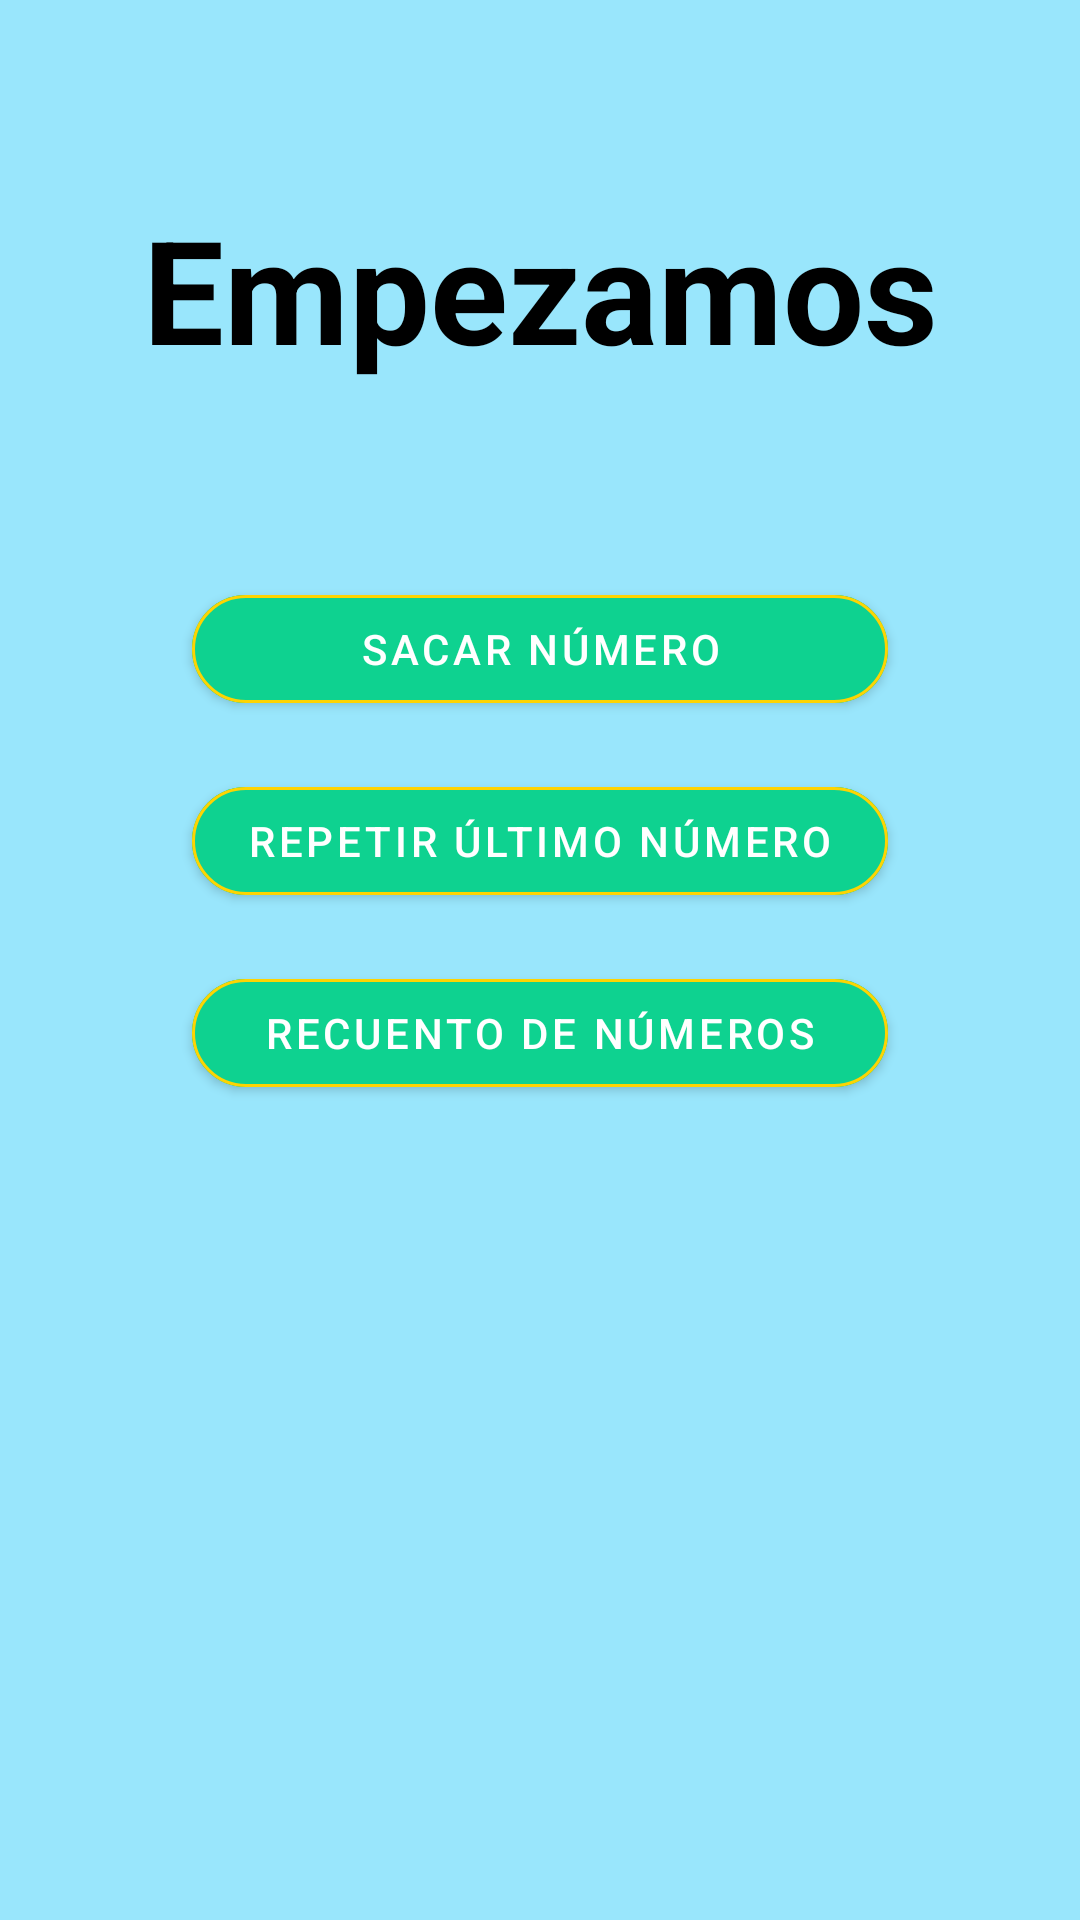

Write the Android layout XML for this screen, with the resource values it uses.
<!-- AndroidManifest.xml: application theme AppTheme -->
<!-- res/layout/new_game_layout.xml -->
<?xml version="1.0" encoding="utf-8"?>
<androidx.core.widget.NestedScrollView xmlns:android="http://schemas.android.com/apk/res/android"
    xmlns:app="http://schemas.android.com/apk/res-auto"
    android:id="@+id/nestedContainer"
    android:layout_width="match_parent"
    android:layout_height="match_parent"
    android:animateLayoutChanges="true"
    android:background="@color/colorPrimaryDark"
    android:fillViewport="true">

    <androidx.constraintlayout.widget.ConstraintLayout
        android:id="@+id/constraintContainer"
        android:layout_width="match_parent"
        android:layout_height="match_parent">

        <TextView
            android:id="@+id/newGameTitle"
            android:layout_width="wrap_content"
            android:layout_height="wrap_content"
            android:layout_marginTop="@dimen/size_xl"
            android:text="Empezamos"
            android:textColor="@color/black"
            android:textStyle="bold"
            android:textSize="@dimen/size_l"
            app:layout_constraintEnd_toEndOf="parent"
            app:layout_constraintStart_toStartOf="parent"
            app:layout_constraintTop_toTopOf="parent" />

        <com.google.android.material.button.MaterialButton
            android:id="@+id/getNewNumberBTN"
            android:layout_width="0dp"
            android:layout_height="wrap_content"
            android:layout_marginStart="@dimen/size_xl"
            android:layout_marginTop="@dimen/size_xl"
            android:layout_marginEnd="@dimen/size_xl"
            android:backgroundTint="@color/dark_green"
            android:text="Sacar número"
            app:cornerRadius="50dp"
            app:layout_constraintEnd_toEndOf="parent"
            app:layout_constraintStart_toStartOf="parent"
            app:layout_constraintTop_toBottomOf="@+id/newGameTitle"
            app:strokeColor="@color/yellow"
            app:strokeWidth="1dp" />

        <com.google.android.material.button.MaterialButton
            android:id="@+id/repeatLastNumberBTN"
            android:layout_width="0dp"
            android:layout_height="wrap_content"
            android:layout_marginStart="@dimen/size_xl"
            android:layout_marginTop="@dimen/size_s"
            android:layout_marginEnd="@dimen/size_xl"
            android:backgroundTint="@color/dark_green"
            android:text="Repetir último número"
            app:cornerRadius="50dp"
            app:layout_constraintEnd_toEndOf="parent"
            app:layout_constraintStart_toStartOf="parent"
            app:layout_constraintTop_toBottomOf="@id/getNewNumberBTN"
            app:strokeColor="@color/yellow"
            app:strokeWidth="1dp" />

        <com.google.android.material.button.MaterialButton
            android:id="@+id/countNumbersBTN"
            android:layout_width="0dp"
            android:layout_height="wrap_content"
            android:layout_marginStart="@dimen/size_xl"
            android:layout_marginTop="@dimen/size_s"
            android:layout_marginEnd="@dimen/size_xl"
            android:backgroundTint="@color/dark_green"
            android:text="Recuento de números"
            app:cornerRadius="50dp"
            app:layout_constraintEnd_toEndOf="parent"
            app:layout_constraintStart_toStartOf="parent"
            app:layout_constraintTop_toBottomOf="@id/repeatLastNumberBTN"
            app:strokeColor="@color/yellow"
            app:strokeWidth="1dp" />
    </androidx.constraintlayout.widget.ConstraintLayout>
</androidx.core.widget.NestedScrollView>
<!-- resources referenced by this layout -->
<resources>
  <color name="black">#000000</color>
  <color name="colorPrimaryDark">#99E6FC</color>
  <color name="dark_green">#0ED290</color>
  <color name="yellow">#FED402</color>
  <dimen name="size_l">48dp</dimen>
  <dimen name="size_s">16dp</dimen>
  <dimen name="size_xl">64dp</dimen>
  <style name="AppTheme" parent="Theme.MaterialComponents.Light.NoActionBar">
          
          <item name="colorPrimary">@color/colorPrimary</item>
          <item name="colorPrimaryDark">@color/colorPrimaryDark</item>
          <item name="colorAccent">@color/colorPrimaryDark</item>
          <item name="android:windowLightStatusBar">true</item>
  
      </style>
  <color name="colorPrimary">#F5F5F5</color>
</resources>
